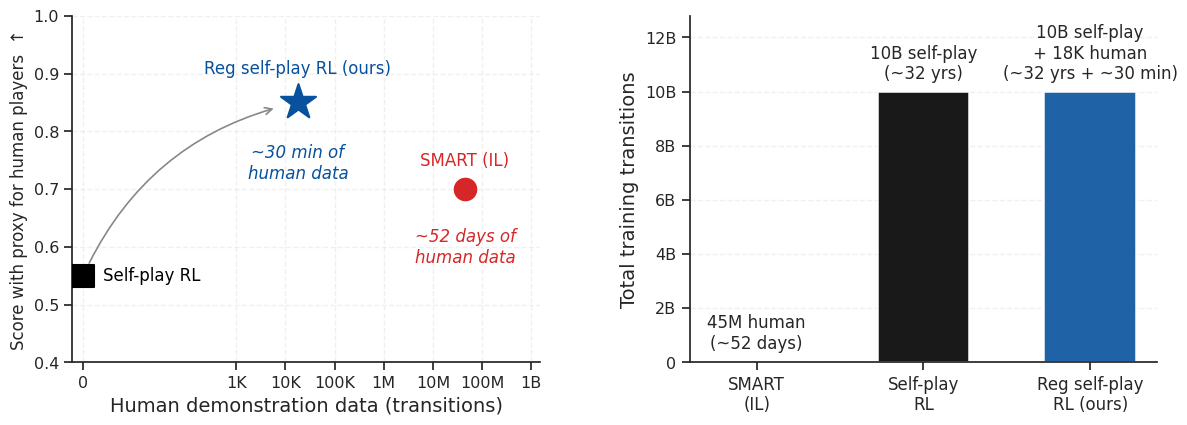

The script that saved this image:
"""Analyse and visualise training experience efficiency.

Two-panel figure summarising the paper's headline efficiency claim:

  Panel 1 — Performance (HR score, proxy for human-compatibility) vs.
            human-demonstration data. Regularized self-play RL (ours)
            uses a tiny amount of human data and beats methods that
            use orders of magnitude more.

  Panel 2 — Total training transitions per method, with the data type
            (self-play / synthetic vs. human) called out per bar.
            Ours and pure self-play RL train on 10B transitions
            (~31.68 years of driving at 10 Hz); SMART trains on 45M
            transitions of human data (the full Waymo dataset of
            ~500,000 scenarios × 9 s × 10 Hz = 45M transitions).

Time conversion convention (single rule, used everywhere):
    Waymo scenarios are discretised at 10 Hz, so 1 transition = 0.1 s.
    => 10B transitions  ≈ 31.68 years
    => 45M transitions  ≈ 52 days  (full Waymo training set)
    =>  18,000 transitions ≈ 30 minutes (the regularizer's anchor data)

Output: results/figures/experience_comparison.pdf
"""

import warnings
from pathlib import Path

import matplotlib as mpl
import matplotlib.pyplot as plt
import matplotlib.ticker as mticker
import numpy as np
import pandas as pd
import seaborn as sns

DPI = 600
SAVE_PATH = "results/figures/experience_comparison.pdf"

# ─── Time conversion ─────────────────────────────────────────────────────────
# 10 Hz Waymo scenarios → 0.1 s per transition. Single source of truth so
# every "≈ X years" label in the figure stays consistent.
SECONDS_PER_TRANSITION = 0.1

# ─── Font sizes ──────────────────────────────────────────────────────────────
FONT_AXIS_LABEL = 12
FONT_TICK = 12
FONT_BAR_LABEL = 12
FONT_LEGEND = 12
FONT_ANNOT = 12
FONT_METHOD_LABEL = 12

# ─── Colors ──────────────────────────────────────────────────────────────────
# Same scheme as plotting.py:
#   regularized self-play RL = blue, self-play RL = black, SMART = tab:red.
COLOR_OURS = "#08519C"  # dark blue
COLOR_SELFPLAY = "#000000"  # self-play RL baseline: black
COLOR_SMART = "#d62728"  # SMART baseline: tab:red

# ─── Data ────────────────────────────────────────────────────────────────────
# The `hr_score` column is a proxy for human-compatibility on the
# human-replay eval — replace with the exact numbers from the eval CSV.

df = pd.DataFrame(
    [
        {
            "Method": "Self-play RL",
            "selfplay_transitions": 10_000_000_000,
            "human_transitions": 0,
            "hr_score": 0.55,  # proxy — replace with real
        },
        {
            "Method": "Reg self-play RL (ours)",
            "selfplay_transitions": 10_000_000_000,
            "human_transitions": 18_000,  # ~30 min at 10 Hz
            "hr_score": 0.85,  # proxy — replace with real
        },
        {
            "Method": "SMART (IL)",
            "selfplay_transitions": 0,
            "human_transitions": 45_000_000,  # 500k scenarios × 9s × 10 Hz
            "hr_score": 0.70,  # proxy — replace with real
        },
    ]
)


# ─── Helpers ─────────────────────────────────────────────────────────────────


def _abbreviate_count(x: float) -> str:
    """Format large counts as e.g. 10B, 225M, 1.8K, 0."""
    if x == 0:
        return "0"
    if x >= 1e9:
        return f"{x / 1e9:.4g}B"
    if x >= 1e6:
        return f"{x / 1e6:.4g}M"
    if x >= 1e3:
        return f"{x / 1e3:.4g}K"
    return f"{x:g}"


def _human_time_label(transitions: float) -> str:
    """Convert a transition count to a wall-clock label using the 10 Hz rule.

    Picks the unit that reads most naturally (min / hours / days / years).
    Used everywhere in the figure so labels stay consistent with the
    convention stated in the paper's appendix.
    """
    if transitions == 0:
        return "no data"
    seconds = transitions * SECONDS_PER_TRANSITION
    if seconds < 60:
        return f"~{seconds:.0f} s"
    minutes = seconds / 60
    if minutes < 60:
        return f"~{minutes:.0f} min"
    hours = minutes / 60
    if hours < 24:
        return f"~{hours:.0f} h"
    days = hours / 24
    if days < 365:
        return f"~{days:.0f} days"
    # 365.25 days/year (Julian year) — gives 10B transitions ≈ 31.69 years,
    # essentially matching the paper appendix's stated 31.68 years (the
    # appendix appears to use 365 days/year and quote a slightly different
    # rounding; the discrepancy is < 0.05 years).
    years = days / 365.25
    return f"~{years:.2f} years"


def _color_for(method: str) -> str:
    if method.startswith("Reg"):
        return COLOR_OURS
    if method.startswith("Self-play"):
        return COLOR_SELFPLAY
    return COLOR_SMART


# ─── Plot ────────────────────────────────────────────────────────────────────


def make_figure(df: pd.DataFrame, save_path: str = SAVE_PATH) -> plt.Figure:
    sns.set("notebook", font_scale=1.05)
    sns.set_style("ticks", rc={"figure.facecolor": "none", "axes.facecolor": "none"})
    warnings.filterwarnings("ignore")
    plt.set_loglevel("WARNING")

    fig, (ax1, ax2) = plt.subplots(1, 2, figsize=(14, 4.5))
    plt.subplots_adjust(wspace=0.32)

    # ── Panel 1: HR score vs. human-demonstration data ──────────────────────
    # x = human transitions (symlog so the "0 demonstrations" point sits
    # naturally at the left edge); y = HR score (higher = better, proxy for
    # how well the agent coordinates with human drivers).

    ax = ax1

    # Ours = star (highlights the headline); SMART = circle; Self-play RL = square.
    marker_for = {
        "Reg self-play RL (ours)": "*",
        "Self-play RL": "s",
        "SMART (IL)": "o",
    }
    size_for = {
        "Reg self-play RL (ours)": 700,
        "Self-play RL": 240,
        "SMART (IL)": 240,
    }

    for _, row in df.iterrows():
        method = row["Method"]
        x_h = row["human_transitions"]
        y = row["hr_score"]
        c = _color_for(method)

        ax.scatter(
            x_h,
            y,
            marker=marker_for[method],
            s=size_for[method],
            color=c,
            linewidth=1.5,
            zorder=4,
        )

    # Subtle arrow from the unregularized self-play square up to the
    # regularized self-play star — visualises "what 30 min of human data
    # buys you." Drawn behind the markers (zorder<4) so the arrow tail
    # tucks under the marker edges instead of covering them. Soft gray
    # plus a thin curved line keep it as a visual cue, not a focal point.
    ax.annotate(
        "",
        xy=(18_000, 0.85),
        xycoords="data",  # arrowhead at the star
        xytext=(0, 0.55),
        textcoords="data",  # tail at the square
        arrowprops=dict(
            arrowstyle="->",
            color="#888888",
            linewidth=1.2,
            shrinkA=10,
            shrinkB=18,  # don't draw inside the markers
            connectionstyle="arc3,rad=-0.25",
        ),
        zorder=2,
    )

    # Method labels — placed by hand so they don't collide with markers,
    # the y-axis, or each other.
    ax.annotate(
        "Reg self-play RL (ours)",
        xy=(18_000, 0.85),
        xytext=(0, 18),
        textcoords="offset points",
        ha="center",
        va="bottom",
        fontsize=FONT_METHOD_LABEL,
        color=COLOR_OURS,
    )
    # "Self-play RL" sits at x=0 (left edge of symlog). Anchor its label to
    # the right of the marker so it doesn't get clipped.
    ax.annotate(
        "Self-play RL",
        xy=(0, 0.55),
        xytext=(14, 0),
        textcoords="offset points",
        ha="left",
        va="center",
        fontsize=FONT_METHOD_LABEL,
        color=COLOR_SELFPLAY,
    )
    ax.annotate(
        "SMART (IL)",
        xy=(45_000_000, 0.70),
        xytext=(0, 14),
        textcoords="offset points",
        ha="center",
        va="bottom",
        fontsize=FONT_METHOD_LABEL,
        color=COLOR_SMART,
    )

    # Human-data quantity callouts under the two markers that have it.
    ours = df[df["Method"].str.startswith("Reg")].iloc[0]
    smart = df[df["Method"] == "SMART (IL)"].iloc[0]

    ax.annotate(
        _human_time_label(ours["human_transitions"]) + " of\nhuman data",
        xy=(ours["human_transitions"], ours["hr_score"]),
        xytext=(0, -30),
        textcoords="offset points",
        ha="center",
        va="top",
        fontsize=FONT_ANNOT,
        color=COLOR_OURS,
        style="italic",
    )
    ax.annotate(
        _human_time_label(smart["human_transitions"]) + " of\nhuman data",
        xy=(smart["human_transitions"], smart["hr_score"]),
        xytext=(0, -28),
        textcoords="offset points",
        ha="center",
        va="top",
        fontsize=FONT_ANNOT,
        color=COLOR_SMART,
        style="italic",
    )

    # x-axis: symlog so 0 fits cleanly. linthresh=10 keeps 18,000 in the
    # log region and gives the 0 point a small linear band on the left.
    ax.set_xscale("symlog", linthresh=10)
    ax.set_xlim(-2, 1.5e9)
    ax.set_ylim(0.4, 1.0)

    xticks = [0, 1e3, 1e4, 1e5, 1e6, 1e7, 1e8, 1e9]
    ax.set_xticks(xticks)
    ax.set_xticklabels([_abbreviate_count(t) for t in xticks])
    ax.minorticks_off()

    ax.set_xlabel("Human demonstration data (transitions)", fontsize=14)
    ax.set_ylabel("Score with proxy for human players  ↑", fontsize=FONT_AXIS_LABEL)
    ax.grid(axis="both", alpha=0.3, linestyle="--")
    sns.despine(ax=ax)

    # ── Panel 2: total training data, per data source ───────────────────────
    # The story: ours and self-play RL each consume ~10B transitions, almost
    # all of it cheap synthetic self-play. SMART trains on 45M transitions
    # (the full Waymo dataset) of expensive human data. Each bar carries a
    # "(self-play)" or "(human)" tag so the reader sees not just the *amount*
    # but also the *source*. Ours is a hybrid — its label calls out *both*
    # the 10B self-play and the 18K human anchor, even though 18K is
    # vanishingly small on this axis.

    ax = ax2

    # Each method's training data, split by source. Bar height = sum.
    # Ours adds 18,000 human transitions on top of 10B self-play; visually
    # negligible (1.8 ppm of the bar) but it's still real training data, so
    # we surface it explicitly in the bar's label.
    # Order left-to-right: SMART (smallest), Self-play RL, Reg self-play RL
    # (ours, rightmost). Putting ours last keeps the reading order
    # consistent with panel 1's "scan up to the star" trajectory.
    panel2 = pd.DataFrame(
        [
            {"Method": "SMART (IL)", "selfplay": 0, "human": 45_000_000},
            {"Method": "Self-play RL", "selfplay": 10_000_000_000, "human": 0},
            {"Method": "Reg self-play RL (ours)", "selfplay": 10_000_000_000, "human": 18_000},
        ]
    )
    panel2["total"] = panel2["selfplay"] + panel2["human"]

    methods = panel2["Method"].tolist()
    vals = panel2["total"].values
    bar_colors = [_color_for(m) for m in methods]
    x_pos = np.arange(len(methods))

    # Linear y-axis on purpose. The story is that 10B utterly dwarfs 45M;
    # a log axis would visually equalise them and bury the point.
    bars = ax.bar(
        x_pos,
        vals,
        width=0.55,
        color=bar_colors,
        linewidth=1.2,
        alpha=0.9,
    )

    def _compact_time(transitions: float) -> str:
        """Compact form of `_human_time_label` for tight bar annotations."""
        seconds = transitions * SECONDS_PER_TRANSITION
        if seconds < 60:
            return f"~{seconds:.0f} s"
        minutes = seconds / 60
        if minutes < 60:
            return f"~{minutes:.0f} min"
        hours = minutes / 60
        if hours < 24:
            return f"~{hours:.0f} h"
        days = hours / 24
        if days < 365:
            return f"~{days:.0f} days"
        years = days / 365.25
        return f"~{years:.0f} yrs"

    def _bar_label(sp: float, hu: float) -> str:
        """Annotation for a panel-2 bar, surfacing each non-zero source.

        Single-source bars get a compact 2-line label:
          (10B, 0)  -> "10B self-play\n(~32 yrs)"
          (0, 45M)  -> "45M human\n(~52 days)"

        Hybrid bars (only "ours" today) split the components onto their
        own lines so the per-line text stays narrow enough not to collide
        with neighbouring bars' labels:
          (10B, 18K) -> "10B self-play\n+ 18K human\n(~32 yrs + ~30 min)"
        """
        components = []
        if sp > 0:
            components.append(("self-play", sp))
        if hu > 0:
            components.append(("human", hu))

        if len(components) == 1:
            tag, count = components[0]
            return f"{_abbreviate_count(count)} {tag}\n({_compact_time(count)})"

        lines = []
        for i, (tag, count) in enumerate(components):
            prefix = "" if i == 0 else "+ "
            lines.append(f"{prefix}{_abbreviate_count(count)} {tag}")
        times = " + ".join(_compact_time(c) for _, c in components)
        lines.append(f"({times})")
        return "\n".join(lines)

    for bar, sp, hu in zip(bars, panel2["selfplay"], panel2["human"]):
        label = _bar_label(sp, hu)
        ax.annotate(
            label,
            xy=(bar.get_x() + bar.get_width() / 2, bar.get_height()),
            xytext=(0, 6),
            textcoords="offset points",
            ha="center",
            va="bottom",
            fontsize=FONT_BAR_LABEL,
        )

    # Wrap long method names so the x-tick labels don't collide.
    method_short = {
        "SMART (IL)": "SMART\n(IL)",
        "Self-play RL": "Self-play\nRL",
        "Reg self-play RL (ours)": "Reg self-play\nRL (ours)",
    }
    ax.set_xticks(x_pos)
    ax.set_xticklabels([method_short[m] for m in methods], fontsize=FONT_TICK)
    ax.set_ylabel("Total training transitions", fontsize=14)

    # Pad enough headroom that the multi-line annotation above the tallest
    # bar isn't clipped at the top of the axes. Ours has a 3-line hybrid
    # label, hence the extra room.
    ax.set_ylim(0, max(vals) * 1.28)
    ax.yaxis.set_major_formatter(mticker.FuncFormatter(lambda v, _: _abbreviate_count(v)))
    ax.grid(axis="y", alpha=0.3, linestyle="--")
    sns.despine(ax=ax)

    # ── Save ─────────────────────────────────────────────────────────────────
    Path(save_path).parent.mkdir(parents=True, exist_ok=True)
    fig.savefig(save_path, dpi=DPI, bbox_inches="tight", facecolor="white")
    plt.show()
    print(f"Saved {save_path}")
    return fig


if __name__ == "__main__":
    print("Experience comparison dataframe:")
    print(df.to_string(index=False))
    print()
    print("Time-equivalents under the 10 Hz rule (0.1 s per transition):")
    for _, r in df.iterrows():
        print(
            f"  {r['Method']:30s}  human={_human_time_label(r['human_transitions']):>15s}  "
            f"self-play={_human_time_label(r['selfplay_transitions']):>15s}"
        )
    print()
    make_figure(df)
